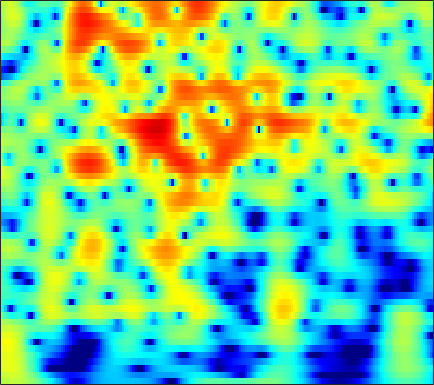

The data file committed next to this chart (first rows):
1.7303, 1.9738, 2.2373, 2.432, 2.5342, 2.6125, 2.6233, 2.5879, 2.4836, 2.3148, 2.0822, 1.8665, 1.524, 1.1199, 0.77701, 0.26959, -0.29439, -0.75367, -1.4132, -2.1271, -2.8971, -3.5127, -4.3852, -5.3164
2.46, 2.768, 3.086, 3.299, 3.392, 3.426, 3.36, 3.245, 3.006, 2.669, 2.235, 1.847, 1.248, 0.5565, -0.021, -0.8661, -1.793, -2.537, -3.588, -4.697, -5.848, -6.727, -7.905, -9.064
3.462, 3.748, 4.023, 4.176, 4.21, 4.146, 3.957, 3.731, 3.314, 2.763, 2.072, 1.458, 0.5048, -0.611, -1.563, -3.001, -4.655, -6.057, -8.181, -10.66, -13.59, -16.17, -20.17, -24.13
3.646, 3.922, 4.177, 4.302, 4.308, 4.2, 3.957, 3.686, 3.205, 2.586, 1.826, 1.163, 0.1533, -1.005, -1.972, -3.396, -4.973, -6.252, -8.068, -9.971, -11.87, -13.2, -14.71, -15.81
3.601, 3.897, 4.16, 4.272, 4.258, 4.112, 3.82, 3.51, 2.977, 2.315, 1.535, 0.8788, -0.07898, -1.115, -1.932, -3.055, -4.199, -5.052, -6.172, -7.258, -8.298, -9.042, -9.993, -10.91
4.117, 4.413, 4.655, 4.719, 4.651, 4.405, 3.981, 3.546, 2.808, 1.893, 0.8075, -0.1101, -1.449, -2.874, -3.95, -5.302, -6.44, -7.093, -7.697, -8.067, -8.319, -8.497, -8.785, -9.179
4.57, 4.854, 5.073, 5.107, 5.008, 4.704, 4.195, 3.671, 2.766, 1.597, 0.1229, -1.226, -3.443, -6.343, -9.241, -15.1, -30.88, -22.21, -14.41, -11.05, -9.195, -8.35, -7.712, -7.494
3.77, 4.058, 4.287, 4.343, 4.273, 4.033, 3.628, 3.216, 2.524, 1.667, 0.6521, -0.2056, -1.454, -2.764, -3.719, -4.808, -5.51, -5.722, -5.646, -5.358, -5.05, -4.89, -4.824, -4.958
2.696, 2.908, 3.051, 3.051, 2.967, 2.752, 2.431, 2.13, 1.665, 1.141, 0.5811, 0.1581, -0.3818, -0.8545, -1.144, -1.427, -1.589, -1.639, -1.641, -1.613, -1.601, -1.637, -1.777, -2.067
1.911, 1.828, 1.623, 1.348, 1.115, 0.7855, 0.4314, 0.1385, -0.3051, -0.8236, -1.408, -1.854, -2.374, -2.667, -2.657, -2.324, -1.713, -1.165, -0.4235, 0.2374, 0.756, 1.035, 1.246, 1.256
-0.2496, -1.09, -2.401, -3.689, -4.378, -4.664, -4.369, -4.066, -3.878, -4.158, -5.098, -6.411, -9.414, -14.97, -17.83, -10.69, -5.681, -3.163, -0.7335, 0.9973, 2.228, 2.892, 3.492, 3.807
-2.954, -4.531, -7.587, -12.48, -17.45, -15.03, -9.948, -7.622, -5.741, -4.78, -4.461, -4.515, -4.793, -4.919, -4.616, -3.526, -1.946, -0.6974, 0.8286, 2.093, 3.058, 3.595, 4.055, 4.261
-2.827, -3.293, -3.973, -4.583, -4.863, -4.902, -4.614, -4.273, -3.735, -3.206, -2.733, -2.406, -1.947, -1.431, -0.9853, -0.3088, 0.4456, 1.035, 1.794, 2.473, 3.011, 3.304, 3.503, 3.46
-2.47, -2.515, -2.677, -2.9, -3.074, -3.269, -3.396, -3.456, -3.47, -3.391, -3.207, -2.991, -2.592, -2.054, -1.571, -0.8427, -0.05253, 0.5468, 1.313, 1.993, 2.551, 2.87, 3.131, 3.159
-2.03, -2.177, -2.535, -3.013, -3.441, -4.08, -4.728, -5.195, -5.803, -6.34, -6.724, -6.837, -6.662, -6.002, -5.191, -3.807, -2.305, -1.202, 0.1463, 1.307, 2.25, 2.804, 3.357, 3.693
-1.969, -2.427, -3.267, -4.392, -5.413, -6.979, -8.654, -9.829, -11.16, -12.33, -13.84, -15.67, -19.8, -20.44, -15.1, -9.523, -5.661, -3.438, -1.102, 0.7038, 2.089, 2.886, 3.669, 4.19
-2.312, -2.894, -4.032, -5.732, -7.459, -10.69, -15.92, -23.1, -27.29, -18.26, -15.12, -13.97, -12.91, -11.42, -9.708, -7.002, -4.381, -2.658, -0.6967, 0.8828, 2.122, 2.858, 3.597, 4.045
-2.029, -2.258, -2.869, -3.807, -4.695, -6.061, -7.495, -8.303, -8.698, -8.328, -7.477, -6.716, -5.636, -4.52, -3.642, -2.429, -1.239, -0.3871, 0.6438, 1.513, 2.203, 2.598, 3.005, 3.216
-0.9782, -0.7491, -0.6682, -0.7765, -0.9716, -1.276, -1.595, -1.809, -1.97, -1.986, -1.864, -1.674, -1.335, -0.8959, -0.5227, 0.01659, 0.5584, 0.9544, 1.416, 1.772, 1.974, 1.998, 1.827, 1.545
0.6268, 1.017, 1.362, 1.519, 1.529, 1.438, 1.282, 1.109, 0.8404, 0.5616, 0.2811, 0.08821, -0.1081, -0.1781, -0.1229, 0.09127, 0.4607, 0.769, 1.163, 1.427, 1.486, 1.344, 0.7416, -0.2789
1.942, 2.214, 2.453, 2.538, 2.536, 2.397, 2.132, 1.853, 1.326, 0.6145, -0.3161, -1.18, -2.484, -3.776, -4.374, -4.152, -2.887, -1.725, -0.3361, 0.6779, 1.247, 1.383, 1.195, 0.3574
1.446, 1.53, 1.555, 1.496, 1.421, 1.266, 1.008, 0.7588, 0.2854, -0.4569, -1.582, -2.804, -5.283, -9.486, -14.56, -13.32, -6.757, -3.673, -0.9335, 0.8633, 1.959, 2.404, 2.713, 2.514
-2.118, -2.274, -2.607, -2.983, -3.274, -3.456, -3.388, -3.201, -2.846, -2.553, -2.408, -2.42, -2.546, -2.625, -2.509, -1.927, -0.9081, 0.00438, 1.203, 2.222, 2.99, 3.369, 3.567, 3.605
-7.215, -7.714, -8.924, -10.94, -12.99, -15.4, -13.99, -11.45, -8.456, -6.178, -4.487, -3.496, -2.395, -1.467, -0.8282, 0.0004247, 0.7955, 1.375, 2.098, 2.711, 3.185, 3.453, 3.608, 3.577
-9.831, -10.06, -10.94, -12.42, -13.87, -15.28, -14.19, -12.18, -9.428, -7.168, -5.333, -4.189, -2.869, -1.738, -0.9678, -0.03942, 0.7965, 1.371, 2.038, 2.599, 3.009, 3.232, 3.45, 3.409
-8.866, -8.564, -8.337, -8.238, -8.181, -8.051, -7.647, -7.207, -6.469, -5.62, -4.762, -4.089, -3.172, -2.228, -1.494, -0.5285, 0.408, 1.064, 1.836, 2.474, 2.973, 3.209, 3.423, 3.463
-6.386, -5.821, -5.244, -4.906, -4.74, -4.618, -4.649, -4.725, -4.931, -5.184, -5.383, -5.378, -5.001, -4.097, -3.161, -1.742, -0.3467, 0.6027, 1.706, 2.577, 3.221, 3.568, 3.732, 3.782
-3.899, -3.109, -2.392, -1.985, -1.886, -2.002, -2.471, -3.07, -4.274, -6.15, -8.998, -12.16, -15.68, -11.19, -7.498, -3.876, -1.276, 0.2082, 1.76, 2.895, 3.654, 4.026, 4.269, 4.128
-1.774, -1.013, -0.3504, -0.007598, 0.02188, -0.2385, -0.8012, -1.458, -2.609, -4.146, -5.974, -7.273, -8.037, -6.848, -5.232, -2.989, -1.02, 0.2341, 1.581, 2.616, 3.328, 3.614, 3.89, 3.637
0.3403, 0.6828, 0.9808, 1.027, 0.9113, 0.5393, -0.00982, -0.55, -1.384, -2.274, -3.075, -3.529, -3.812, -3.612, -3.183, -2.324, -1.318, -0.5065, 0.475, 1.301, 1.956, 2.26, 2.432, 2.44
2.388, 2.382, 2.25, 1.951, 1.634, 1.088, 0.3366, -0.3288, -1.406, -2.622, -3.956, -4.934, -5.927, -6.253, -5.859, -4.732, -3.337, -2.326, -1.125, -0.1918, 0.4573, 0.8801, 1.033, 1.236
4.017, 3.728, 3.25, 2.742, 2.301, 1.647, 0.816, 0.05558, -1.238, -2.989, -5.513, -8.225, -14.47, -26.86, -15.06, -8.619, -5.166, -3.49, -1.886, -0.8811, -0.3263, -0.217, -0.09196, -0.4917
4.357, 3.641, 2.758, 2.092, 1.703, 1.352, 1.064, 0.7778, 0.1874, -0.727, -1.941, -2.999, -4.26, -4.836, -4.535, -3.459, -2.188, -1.423, -0.6301, -0.2123, -0.07575, -0.5593, -1.115, -3.147
1.871, -0.05217, -3.001, -5.125, -4.703, -2.793, -1.005, -0.1317, 0.5838, 0.813, 0.751, 0.567, 0.2514, -0.04945, -0.2127, -0.3681, -0.4099, -0.3759, -0.3283, -0.3106, -0.3148, -0.4786, -1.086, -2.084
0.4206, -1.725, -5.313, -7.987, -7.166, -4.179, -1.905, -0.7236, 0.262, 0.7802, 0.8767, 0.7433, 0.2995, -0.3561, -0.9944, -2.001, -3.121, -3.788, -4.231, -3.912, -3.277, -2.318, -1.729, -0.6317
2.112, 1.385, 0.5878, 0.02699, -0.0594, 0.06719, 0.3941, 0.6468, 0.8795, 0.9221, 0.7171, 0.3832, -0.33, -1.464, -2.654, -4.88, -8.307, -12.65, -23.49, -13.56, -7.704, -5.47, -2.769, -1.324
2.553, 2.312, 1.966, 1.684, 1.552, 1.405, 1.311, 1.239, 1.133, 0.9364, 0.6622, 0.3603, -0.1959, -0.9965, -1.787, -3.095, -4.635, -5.66, -6.354, -5.743, -4.522, -3.234, -2.082, -1.138
1.645, 1.557, 1.426, 1.342, 1.185, 1.016, 0.7957, 0.6258, 0.4209, 0.2895, 0.2278, 0.2179, 0.1915, 0.1574, 0.08278, -0.07147, -0.2677, -0.4192, -0.5164, -0.5006, -0.4161, -0.3026, -0.3887, -0.2742
-0.7161, -0.5786, -0.2274, -0.0311, -0.03225, -0.2887, -0.8461, -1.379, -2.091, -2.369, -1.992, -1.323, -0.2352, 0.7904, 1.44, 2.097, 2.548, 2.734, 2.822, 2.708, 2.502, 1.992, 1.419, 0.3468
-8.081, -5.738, -3.238, -1.966, -1.5, -1.748, -2.972, -4.68, -9.056, -18.52, -11.07, -5.879, -1.841, 0.6778, 1.996, 3.245, 4.057, 4.433, 4.689, 4.625, 4.3, 3.641, 2.838, 1.157
-8.194, -6.332, -4.181, -2.812, -2.197, -2.076, -2.48, -3.163, -4.191, -4.672, -3.975, -2.785, -1.036, 0.4737, 1.418, 2.375, 3.03, 3.377, 3.621, 3.685, 3.416, 3.169, 2.498, 1.335
-3.063, -2.664, -2.075, -1.508, -1.223, -0.9573, -0.8893, -0.9325, -0.9641, -0.9631, -0.8443, -0.6615, -0.3546, -0.02447, 0.2242, 0.519, 0.7933, 0.9847, 1.19, 1.351, 1.431, 1.548, 1.294, 1.16
-0.9312, -0.6258, -0.253, 0.09275, 0.2872, 0.5007, 0.5891, 0.6226, 0.5465, 0.369, 0.1138, -0.1709, -0.6555, -1.23, -1.723, -2.285, -2.554, -2.497, -2.044, -1.415, -0.6452, -0.3177, 0.2252, 0.6794
0.07886, 0.3969, 0.8072, 1.159, 1.4, 1.621, 1.763, 1.785, 1.659, 1.363, 0.8159, 0.2024, -0.9697, -2.71, -4.514, -7.831, -11.56, -11.44, -7.755, -4.66, -2.721, -1.728, -0.7211, -0.3551
-0.5841, -0.1775, 0.3938, 0.9151, 1.288, 1.708, 2.05, 2.198, 2.301, 2.202, 1.829, 1.356, 0.3714, -1.102, -2.592, -5.051, -7.173, -7.222, -5.226, -3.174, -1.887, -1.204, -1.286, -1.893
-4.891, -4.098, -3.174, -2.343, -1.77, -1.016, -0.3075, 0.2132, 0.8321, 1.293, 1.586, 1.661, 1.582, 1.331, 1.058, 0.6943, 0.4467, 0.4229, 0.5466, 0.7068, 0.7645, 0.4193, -0.5007, -2.112
-12.55, -11.15, -10.22, -9.667, -9.308, -8.382, -6.955, -5.686, -4.113, -2.736, -1.606, -0.94, -0.2387, 0.275, 0.5796, 0.8981, 1.154, 1.321, 1.468, 1.551, 1.52, 1.333, 1.083, 0.6661
-14.1, -14.34, -15.61, -18.95, -23.86, -24.14, -16.06, -12.45, -9.139, -6.825, -5.112, -4.077, -2.939, -2.005, -1.393, -0.6813, -0.06365, 0.3273, 0.7786, 1.135, 1.369, 1.58, 1.762, 1.899
-10.39, -11.07, -12.2, -13.51, -14.23, -14.1, -12.62, -11.22, -9.524, -8.097, -6.942, -6.121, -5.071, -4.014, -3.225, -2.205, -1.273, -0.6548, 0.08837, 0.6758, 1.143, 1.517, 1.849, 2.156
-5.064, -5.389, -5.867, -6.281, -6.655, -6.953, -7.17, -7.351, -7.684, -8.132, -8.541, -8.583, -7.909, -6.46, -5.149, -3.436, -1.952, -1.027, -0.04185, 0.674, 1.212, 1.441, 1.621, 1.811
0.03462, -0.05795, -0.3057, -0.7082, -1.066, -1.71, -2.605, -3.508, -5.188, -7.817, -12.36, -19.58, -19.09, -10.02, -6.566, -3.512, -1.435, -0.2948, 0.7429, 1.396, 1.64, 1.501, 1.136, 0.3954
2.023, 2.103, 2.079, 1.862, 1.612, 1.051, 0.2439, -0.5443, -1.844, -3.39, -5.003, -5.848, -5.921, -4.853, -3.743, -2.307, -1.113, -0.3935, 0.2976, 0.6773, 0.6406, 0.4263, -0.394, -2.097
0.7596, 1.102, 1.413, 1.555, 1.488, 1.24, 0.7948, 0.335, -0.3982, -1.219, -2.008, -2.537, -3.053, -3.341, -3.393, -3.294, -3.036, -2.792, -2.379, -2.049, -1.791, -1.648, -1.777, -2.06
-0.4001, 0.3423, 1.086, 1.571, 1.742, 1.769, 1.555, 1.254, 0.6575, -0.1287, -1.077, -1.886, -3.087, -4.371, -5.33, -6.372, -6.789, -6.591, -5.821, -4.849, -3.911, -3.468, -2.873, -2.289
-0.6399, 0.5151, 1.677, 2.441, 2.828, 3.033, 2.934, 2.674, 2.077, 1.202, -0.005556, -1.146, -3.093, -5.752, -8.547, -14.39, -21.46, -15.43, -10.05, -7.091, -5.465, -4.697, -4.052, -3.74
-0.3896, 0.9378, 2.284, 3.187, 3.621, 3.874, 3.804, 3.541, 2.955, 2.09, 0.9706, -0.06328, -1.692, -3.613, -5.19, -7.188, -8.175, -7.822, -6.662, -5.494, -4.852, -4.667, -5.321, -7.107
0.06954, 1.196, 2.337, 3.096, 3.382, 3.497, 3.284, 2.932, 2.232, 1.318, 0.2829, -0.5095, -1.518, -2.374, -2.874, -3.318, -3.503, -3.468, -3.319, -3.178, -3.189, -3.497, -4.233, -5.412
1.469, 2.206, 2.925, 3.331, 3.412, 3.225, 2.684, 2.059, 0.9015, -0.5527, -2.221, -3.401, -4.489, -4.704, -4.366, -3.611, -2.826, -2.337, -1.791, -1.484, -1.388, -1.526, -1.766, -2.082
